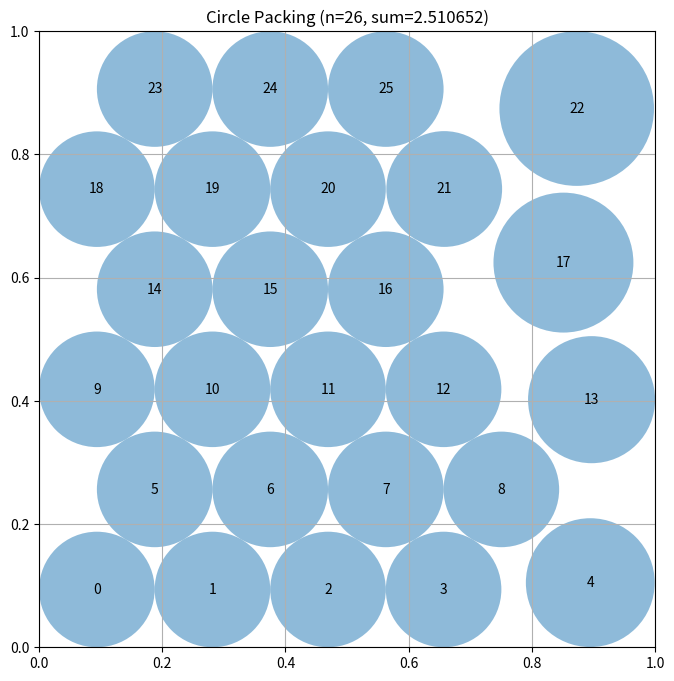

Write the Python code that produced this figure.
# EVOLVE-BLOCK-START
import math, random, numpy as np

def _hex_positions(radius):
    """
    Generate circle centers in a hexagonal (triangular) lattice
    with the given equal radius, confined to the unit square.
    """
    eps = 1e-9
    step_x = 2 * radius
    step_y = math.sqrt(3) * radius
    centers = []

    row = 0
    y = radius
    while y <= 1 - radius + eps:
        offset = radius if row % 2 == 0 else radius + radius
        x = offset
        while x <= 1 - radius + eps:
            centers.append((x, y))
            x += step_x
        row += 1
        y += step_y
    return np.array(centers)


def _compute_radii(centers):
    """
    For a fixed set of centers compute the maximal non‑overlapping radii
    limited by the unit‑square borders and by half the pairwise distances.
    """
    # distance to the four sides
    border = np.minimum.reduce(
        [centers[:, 0], centers[:, 1], 1 - centers[:, 0], 1 - centers[:, 1]]
    )

    # pairwise distances
    diff = centers[:, None, :] - centers[None, :, :]
    dists = np.sqrt(np.sum(diff ** 2, axis=2))
    np.fill_diagonal(dists, np.inf)          # ignore self‑distance
    neighbor = np.min(dists, axis=1) / 2.0   # half the nearest neighbour distance

    radii = np.minimum(border, neighbor)
    radii = np.maximum(radii, 0.0)           # guard against tiny negatives
    return radii


def construct_packing():
    """
    Build a packing of 26 circles.
    Starts from a dense hexagonal lattice (uniform radius) and then
    performs a lightweight stochastic local optimisation that moves
    individual centers to increase the total sum of radii.
    Returns (centers, radii, sum_of_radii).
    """
    random.seed(0)
    np.random.seed(0)

    target_n = 26

    # ---- 1) binary search for the largest uniform radius that yields ≥26 points
    lo, hi = 0.0, 0.5
    for _ in range(30):
        mid = (lo + hi) / 2.0
        pts = _hex_positions(mid)
        if pts.shape[0] >= target_n:
            lo = mid
        else:
            hi = mid
    best_r = lo

    # initial centers: first 26 points of the lattice
    centers = _hex_positions(best_r)[:target_n].copy()

    # ---- 2) stochastic local optimisation
    max_iter = 5000
    step = 0.05           # initial perturbation magnitude
    best_centers = centers.copy()
    best_radii = _compute_radii(best_centers)
    best_sum = best_radii.sum()

    for it in range(max_iter):
        # gradually shrink step size
        if it % 1000 == 0 and it > 0:
            step *= 0.5

        i = random.randrange(target_n)
        proposal = best_centers[i] + np.random.uniform(-step, step, size=2)
        proposal = np.clip(proposal, 0.0, 1.0)

        new_centers = best_centers.copy()
        new_centers[i] = proposal

        new_radii = _compute_radii(new_centers)
        new_sum = new_radii.sum()

        if new_sum > best_sum + 1e-8:   # accept only if improvement is noticeable
            best_centers = new_centers
            best_radii = new_radii
            best_sum = new_sum

    sum_radii = float(best_sum)
    return best_centers, best_radii, sum_radii
# EVOLVE-BLOCK-END


# This part remains fixed (not evolved)
def run_packing():
    """Run the circle packing constructor for n=26"""
    centers, radii, sum_radii = construct_packing()
    return centers, radii, sum_radii


def visualize(centers, radii):
    """
    Visualize the circle packing

    Args:
        centers: np.array of shape (n, 2) with (x, y) coordinates
        radii: np.array of shape (n) with radius of each circle
    """
    import matplotlib.pyplot as plt
    from matplotlib.patches import Circle

    fig, ax = plt.subplots(figsize=(8, 8))

    # Draw unit square
    ax.set_xlim(0, 1)
    ax.set_ylim(0, 1)
    ax.set_aspect("equal")
    ax.grid(True)

    # Draw circles
    for i, (center, radius) in enumerate(zip(centers, radii)):
        circle = Circle(center, radius, alpha=0.5)
        ax.add_patch(circle)
        ax.text(center[0], center[1], str(i), ha="center", va="center")

    plt.title(f"Circle Packing (n={len(centers)}, sum={sum(radii):.6f})")
    plt.show()


if __name__ == "__main__":
    centers, radii, sum_radii = run_packing()
    print(f"Sum of radii: {sum_radii}")
    # AlphaEvolve improved this to 2.635

    # Uncomment to visualize:
    visualize(centers, radii)
